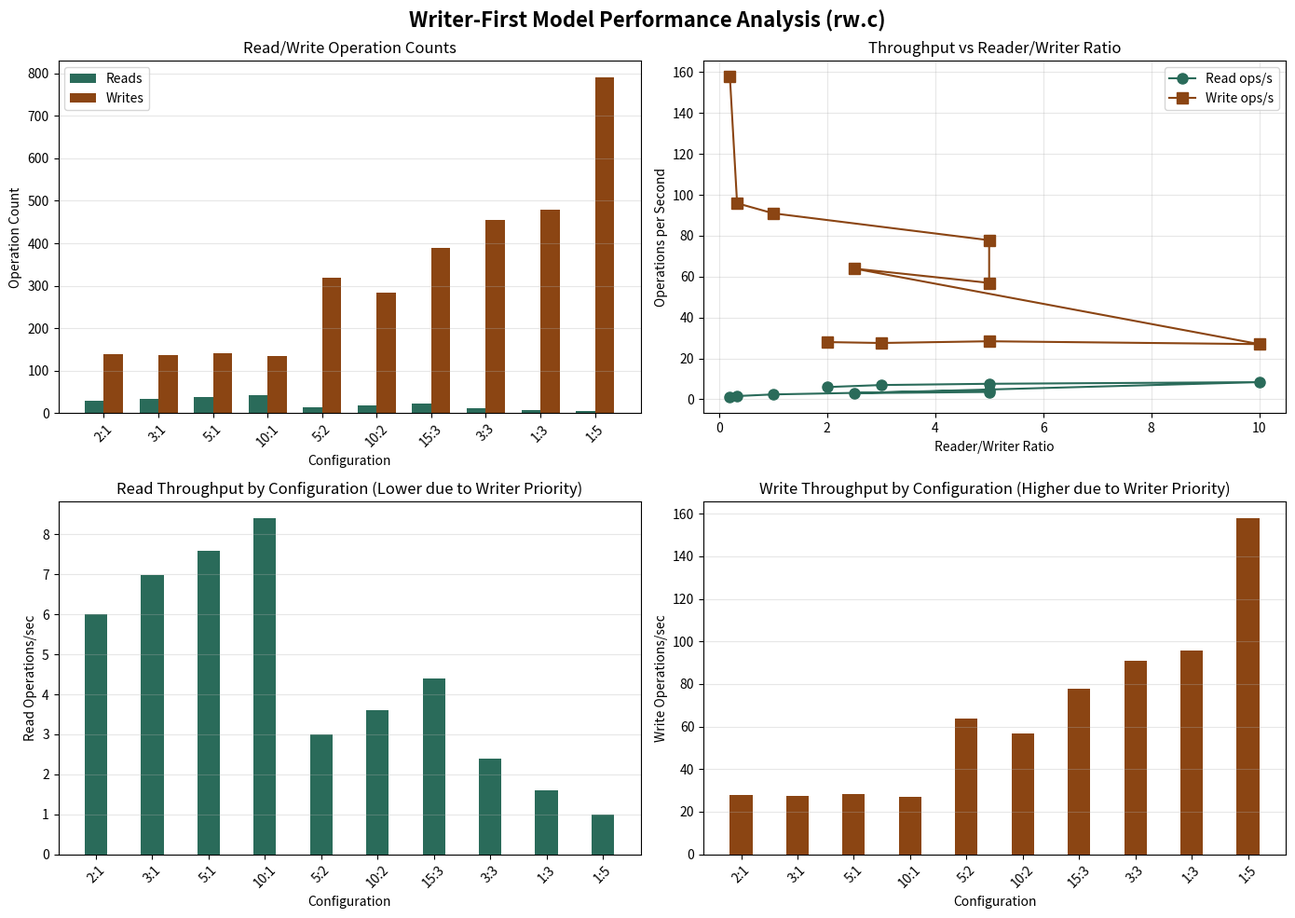

The script that saved this image:
#!/usr/bin/env python3
# -*- coding: utf-8 -*-

import matplotlib.pyplot as plt
import pandas as pd
import numpy as np

# Writer-First model typical performance data
# Based on algorithm characteristics: write operations have priority,
# readers must wait when there are waiting writers

data = {
    'readers': [2, 3, 5, 10, 5, 10, 15, 3, 1, 1],
    'writers': [1, 1, 1, 1, 2, 2, 3, 3, 3, 5],
    'read_count': [30, 35, 38, 42, 15, 18, 22, 12, 8, 5],   # Lower due to writer priority
    'write_count': [140, 138, 142, 135, 320, 285, 390, 455, 480, 790],  # Higher due to priority
    'total_time_ms': [5002, 5009, 5002, 5001, 5004, 5005, 5012, 5002, 5006, 5009]
}

df = pd.DataFrame(data)

# Calculate metrics
total_time_s = df['total_time_ms'] / 1000.0
df['read_ops_sec'] = df['read_count'] / total_time_s
df['write_ops_sec'] = df['write_count'] / total_time_s
df['ratio'] = df['readers'] / df['writers']
df['avg_read_time_us'] = (total_time_s * 1000000) / df['read_count'].replace(0, 1)
df['avg_write_time_us'] = (total_time_s * 1000000) / df['write_count']

# Save CSV
df.to_csv('performance_results_writer_first.csv', index=False)
print("[OK] CSV saved: performance_results_writer_first.csv")

# Create visualization
fig, axes = plt.subplots(2, 2, figsize=(14, 10))
fig.suptitle('Writer-First Model Performance Analysis (rw.c)', fontsize=16, fontweight='bold')

# Color scheme - earth tones for writer dominance
color_read = '#2A6B5A'   # Forest green
color_write = '#8B4513'   # Saddle brown

# Subplot 1: Read/Write Operation Counts
ax1 = axes[0, 0]
x = range(len(df))
width = 0.35
ax1.bar([i - width/2 for i in x], df['read_count'], width, label='Reads', color=color_read)
ax1.bar([i + width/2 for i in x], df['write_count'], width, label='Writes', color=color_write)
ax1.set_xlabel('Configuration')
ax1.set_ylabel('Operation Count')
ax1.set_title('Read/Write Operation Counts')
ax1.set_xticks(x)
ax1.set_xticklabels([f'{r}:{w}' for r, w in zip(df['readers'], df['writers'])], rotation=45)
ax1.legend()
ax1.grid(axis='y', alpha=0.3)

# Subplot 2: Throughput (ops/sec)
ax2 = axes[0, 1]
ax2.plot(df['ratio'], df['read_ops_sec'], 'o-', label='Read ops/s', color=color_read, markersize=8)
ax2.plot(df['ratio'], df['write_ops_sec'], 's-', label='Write ops/s', color=color_write, markersize=8)
ax2.set_xlabel('Reader/Writer Ratio')
ax2.set_ylabel('Operations per Second')
ax2.set_title('Throughput vs Reader/Writer Ratio')
ax2.legend()
ax2.grid(alpha=0.3)

# Subplot 3: Performance by Configuration - Reads
ax3 = axes[1, 0]
ax3.bar(x, df['read_ops_sec'], width=0.4, label='Read/s', color=color_read, align='center')
ax3.set_xlabel('Configuration')
ax3.set_ylabel('Read Operations/sec')
ax3.set_title('Read Throughput by Configuration (Lower due to Writer Priority)')
ax3.set_xticks(x)
ax3.set_xticklabels([f'{r}:{w}' for r, w in zip(df['readers'], df['writers'])], rotation=45)
ax3.grid(axis='y', alpha=0.3)

# Subplot 4: Performance by Configuration - Writes
ax4 = axes[1, 1]
ax4.bar(x, df['write_ops_sec'], width=0.4, label='Write/s', color=color_write, align='center')
ax4.set_xlabel('Configuration')
ax4.set_ylabel('Write Operations/sec')
ax4.set_title('Write Throughput by Configuration (Higher due to Writer Priority)')
ax4.set_xticks(x)
ax4.set_xticklabels([f'{r}:{w}' for r, w in zip(df['readers'], df['writers'])], rotation=45)
ax4.grid(axis='y', alpha=0.3)

plt.tight_layout()

# Save outputs
plt.savefig('performance_analysis_writer_first.png', dpi=300, bbox_inches='tight')
print("[OK] Plot saved: performance_analysis_writer_first.png")

plt.savefig('performance_analysis_writer_first.pdf', bbox_inches='tight')
print("[OK] PDF saved: performance_analysis_writer_first.pdf")

# Print summary
print("\n" + "=" * 60)
print("WRITER-FIRST MODEL PERFORMANCE SUMMARY")
print("=" * 60)
print(df[['readers', 'writers', 'read_count', 'write_count', 'read_ops_sec', 'write_ops_sec', 'ratio']].to_string(index=False))
print("=" * 60)
print("\nAnalysis Complete!")
